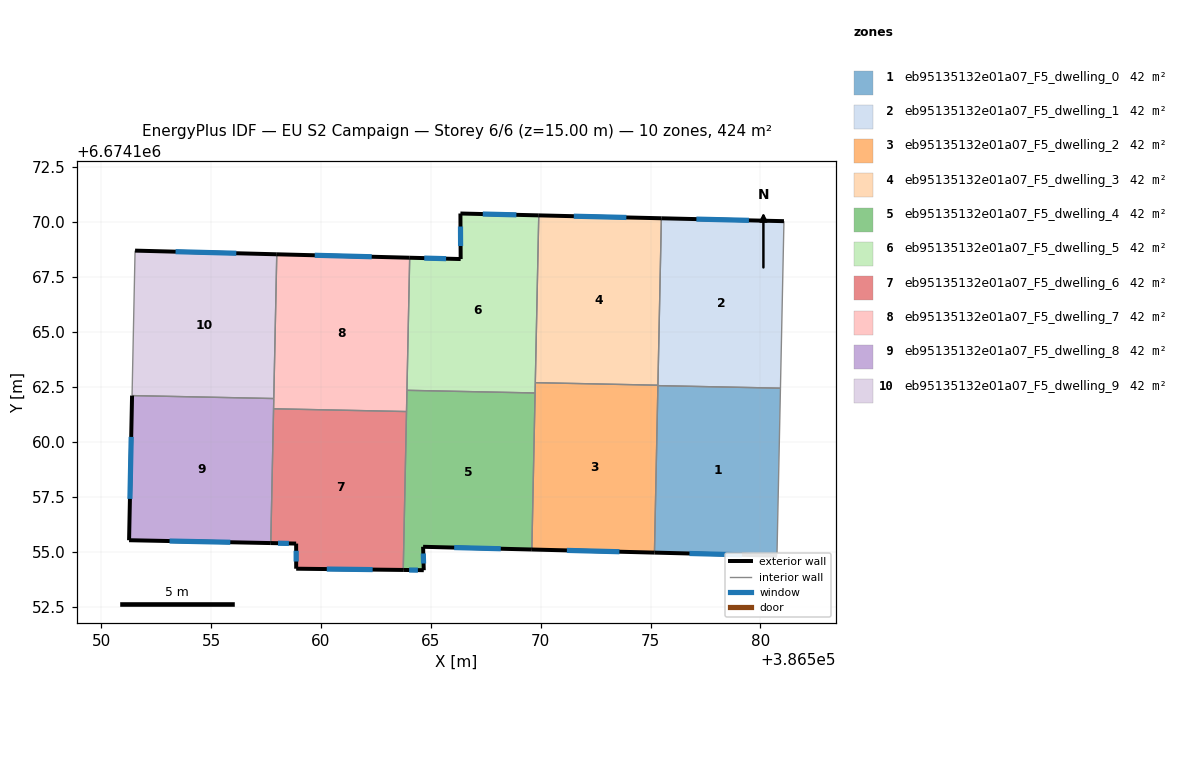
=== STOREY PLAN SPEC (per zone: floor XY polygon, exterior-wall plan segments, windows/doors) ===
zone 1: eb95135132e01a07_F5_dwelling_0  (42.4 m²)
  floor: (386580.91, 6674162.44) (386580.75, 6674154.82) (386575.18, 6674154.96) (386575.34, 6674162.56)
  exterior wall: (386575.18, 6674154.96) – (386580.75, 6674154.82)  [5.6 m]
    window: (386576.77, 6674154.92) – (386579.16, 6674154.86)  [3.1 m²]
  interior walls: 3
zone 2: eb95135132e01a07_F5_dwelling_1  (42.4 m²)
  floor: (386581.07, 6674170.04) (386580.91, 6674162.44) (386575.34, 6674162.56) (386575.49, 6674170.17)
  exterior wall: (386581.07, 6674170.04) – (386575.49, 6674170.17)  [5.6 m]
    window: (386579.48, 6674170.08) – (386577.09, 6674170.13)  [3.1 m²]
  interior walls: 4
zone 3: eb95135132e01a07_F5_dwelling_2  (42.4 m²)
  floor: (386575.34, 6674162.58) (386575.18, 6674154.96) (386569.60, 6674155.10) (386569.76, 6674162.69)
  exterior wall: (386569.60, 6674155.10) – (386575.18, 6674154.96)  [5.6 m]
    window: (386571.19, 6674155.06) – (386573.58, 6674155.00)  [3.1 m²]
  interior walls: 5
zone 4: eb95135132e01a07_F5_dwelling_3  (42.4 m²)
  floor: (386575.49, 6674170.17) (386575.34, 6674162.58) (386569.76, 6674162.69) (386569.91, 6674170.30)
  exterior wall: (386575.49, 6674170.17) – (386569.91, 6674170.30)  [5.6 m]
    window: (386573.90, 6674170.21) – (386571.51, 6674170.27)  [3.1 m²]
  interior walls: 3
zone 5: eb95135132e01a07_F5_dwelling_4  (42.4 m²)
  floor: (386569.75, 6674162.22) (386569.60, 6674155.10) (386564.65, 6674155.22) (386564.68, 6674154.16) (386563.75, 6674154.17) (386563.92, 6674162.34)
  exterior wall: (386563.75, 6674154.17) – (386564.68, 6674154.16)  [0.9 m]
    window: (386564.01, 6674154.17) – (386564.41, 6674154.16)  [0.5 m²]
  exterior wall: (386564.65, 6674155.22) – (386569.60, 6674155.10)  [4.9 m]
    window: (386566.06, 6674155.19) – (386568.19, 6674155.14)  [2.7 m²]
  exterior wall: (386564.68, 6674154.16) – (386564.65, 6674155.22)  [1.1 m]
    window: (386564.67, 6674154.46) – (386564.66, 6674154.92)  [0.6 m²]
  interior walls: 4
zone 6: eb95135132e01a07_F5_dwelling_5  (42.4 m²)
  floor: (386569.91, 6674170.30) (386569.75, 6674162.22) (386563.92, 6674162.34) (386564.04, 6674168.38) (386566.36, 6674168.32) (386566.35, 6674170.39)
  exterior wall: (386566.36, 6674168.32) – (386564.04, 6674168.38)  [2.3 m]
    window: (386565.70, 6674168.33) – (386564.70, 6674168.36)  [1.3 m²]
  exterior wall: (386566.35, 6674170.39) – (386566.36, 6674168.32)  [2.1 m]
    window: (386566.35, 6674169.80) – (386566.36, 6674168.91)  [1.1 m²]
  exterior wall: (386569.91, 6674170.30) – (386566.35, 6674170.39)  [3.6 m]
    window: (386568.90, 6674170.33) – (386567.37, 6674170.36)  [2.0 m²]
  interior walls: 4
zone 7: eb95135132e01a07_F5_dwelling_6  (42.5 m²)
  floor: (386563.90, 6674161.38) (386563.75, 6674154.17) (386558.88, 6674154.23) (386558.87, 6674155.37) (386557.72, 6674155.39) (386557.85, 6674161.50)
  exterior wall: (386558.88, 6674154.23) – (386563.75, 6674154.17)  [4.9 m]
    window: (386560.27, 6674154.21) – (386562.36, 6674154.19)  [2.7 m²]
  exterior wall: (386558.87, 6674155.37) – (386558.88, 6674154.23)  [1.1 m]
    window: (386558.87, 6674155.04) – (386558.88, 6674154.55)  [0.6 m²]
  exterior wall: (386557.72, 6674155.39) – (386558.87, 6674155.37)  [1.2 m]
    window: (386558.05, 6674155.39) – (386558.54, 6674155.38)  [0.6 m²]
  interior walls: 3
zone 8: eb95135132e01a07_F5_dwelling_7  (42.4 m²)
  floor: (386564.04, 6674168.38) (386563.90, 6674161.38) (386557.85, 6674161.50) (386557.99, 6674168.53)
  exterior wall: (386564.04, 6674168.38) – (386557.99, 6674168.53)  [6.1 m]
    window: (386562.31, 6674168.42) – (386559.72, 6674168.49)  [3.3 m²]
  interior walls: 5
zone 9: eb95135132e01a07_F5_dwelling_8  (42.4 m²)
  floor: (386557.86, 6674161.97) (386557.72, 6674155.39) (386551.27, 6674155.52) (386551.41, 6674162.10)
  exterior wall: (386551.27, 6674155.52) – (386557.72, 6674155.39)  [6.4 m]
    window: (386553.11, 6674155.49) – (386555.88, 6674155.43)  [3.6 m²]
  exterior wall: (386551.41, 6674162.10) – (386551.27, 6674155.52)  [6.6 m]
    window: (386551.37, 6674160.22) – (386551.31, 6674157.40)  [3.6 m²]
  interior walls: 3
zone 10: eb95135132e01a07_F5_dwelling_9  (42.4 m²)
  floor: (386557.99, 6674168.53) (386557.86, 6674161.97) (386551.41, 6674162.10) (386551.54, 6674168.70)
  exterior wall: (386557.99, 6674168.53) – (386551.54, 6674168.70)  [6.5 m]
    window: (386556.15, 6674168.58) – (386553.39, 6674168.65)  [3.6 m²]
  interior walls: 3

=== DERIVED (storey summary) ===
Building: EU S2 Campaign
Storey: 6 of 6  (floor level z = 15.00 m)
Storey gross floor area: 424.5 m²
Zones on this storey: 10
  - eb95135132e01a07_F5_dwelling_0: floor 42.4 m²; exterior wall 5.6 m (16.7 m²); 1 window(s) 3.1 m²; WWR 18.4%
  - eb95135132e01a07_F5_dwelling_1: floor 42.4 m²; exterior wall 5.6 m (16.7 m²); 1 window(s) 3.1 m²; WWR 18.4%
  - eb95135132e01a07_F5_dwelling_2: floor 42.4 m²; exterior wall 5.6 m (16.7 m²); 1 window(s) 3.1 m²; WWR 18.4%
  - eb95135132e01a07_F5_dwelling_3: floor 42.4 m²; exterior wall 5.6 m (16.7 m²); 1 window(s) 3.1 m²; WWR 18.4%
  - eb95135132e01a07_F5_dwelling_4: floor 42.4 m²; exterior wall 6.9 m (20.8 m²); 3 window(s) 3.8 m²; WWR 18.4%
  - eb95135132e01a07_F5_dwelling_5: floor 42.4 m²; exterior wall 8.0 m (23.9 m²); 3 window(s) 4.4 m²; WWR 18.4%
  - eb95135132e01a07_F5_dwelling_6: floor 42.5 m²; exterior wall 7.2 m (21.5 m²); 3 window(s) 4.0 m²; WWR 18.4%
  - eb95135132e01a07_F5_dwelling_7: floor 42.4 m²; exterior wall 6.1 m (18.2 m²); 1 window(s) 3.3 m²; WWR 18.4%
  - eb95135132e01a07_F5_dwelling_8: floor 42.4 m²; exterior wall 13.0 m (39.1 m²); 2 window(s) 7.2 m²; WWR 18.4%
  - eb95135132e01a07_F5_dwelling_9: floor 42.4 m²; exterior wall 6.5 m (19.4 m²); 1 window(s) 3.6 m²; WWR 18.4%
Zone adjacency (shared interzone walls):
  - eb95135132e01a07_F5_dwelling_0 ↔ eb95135132e01a07_F5_dwelling_1
  - eb95135132e01a07_F5_dwelling_0 ↔ eb95135132e01a07_F5_dwelling_2
  - eb95135132e01a07_F5_dwelling_1 ↔ eb95135132e01a07_F5_dwelling_2
  - eb95135132e01a07_F5_dwelling_1 ↔ eb95135132e01a07_F5_dwelling_3
  - eb95135132e01a07_F5_dwelling_2 ↔ eb95135132e01a07_F5_dwelling_3
  - eb95135132e01a07_F5_dwelling_2 ↔ eb95135132e01a07_F5_dwelling_4
  - eb95135132e01a07_F5_dwelling_2 ↔ eb95135132e01a07_F5_dwelling_5
  - eb95135132e01a07_F5_dwelling_3 ↔ eb95135132e01a07_F5_dwelling_5
  - eb95135132e01a07_F5_dwelling_4 ↔ eb95135132e01a07_F5_dwelling_5
  - eb95135132e01a07_F5_dwelling_4 ↔ eb95135132e01a07_F5_dwelling_6
  - eb95135132e01a07_F5_dwelling_4 ↔ eb95135132e01a07_F5_dwelling_7
  - eb95135132e01a07_F5_dwelling_5 ↔ eb95135132e01a07_F5_dwelling_7
  - eb95135132e01a07_F5_dwelling_6 ↔ eb95135132e01a07_F5_dwelling_7
  - eb95135132e01a07_F5_dwelling_6 ↔ eb95135132e01a07_F5_dwelling_8
  - eb95135132e01a07_F5_dwelling_7 ↔ eb95135132e01a07_F5_dwelling_8
  - eb95135132e01a07_F5_dwelling_7 ↔ eb95135132e01a07_F5_dwelling_9
  - eb95135132e01a07_F5_dwelling_8 ↔ eb95135132e01a07_F5_dwelling_9